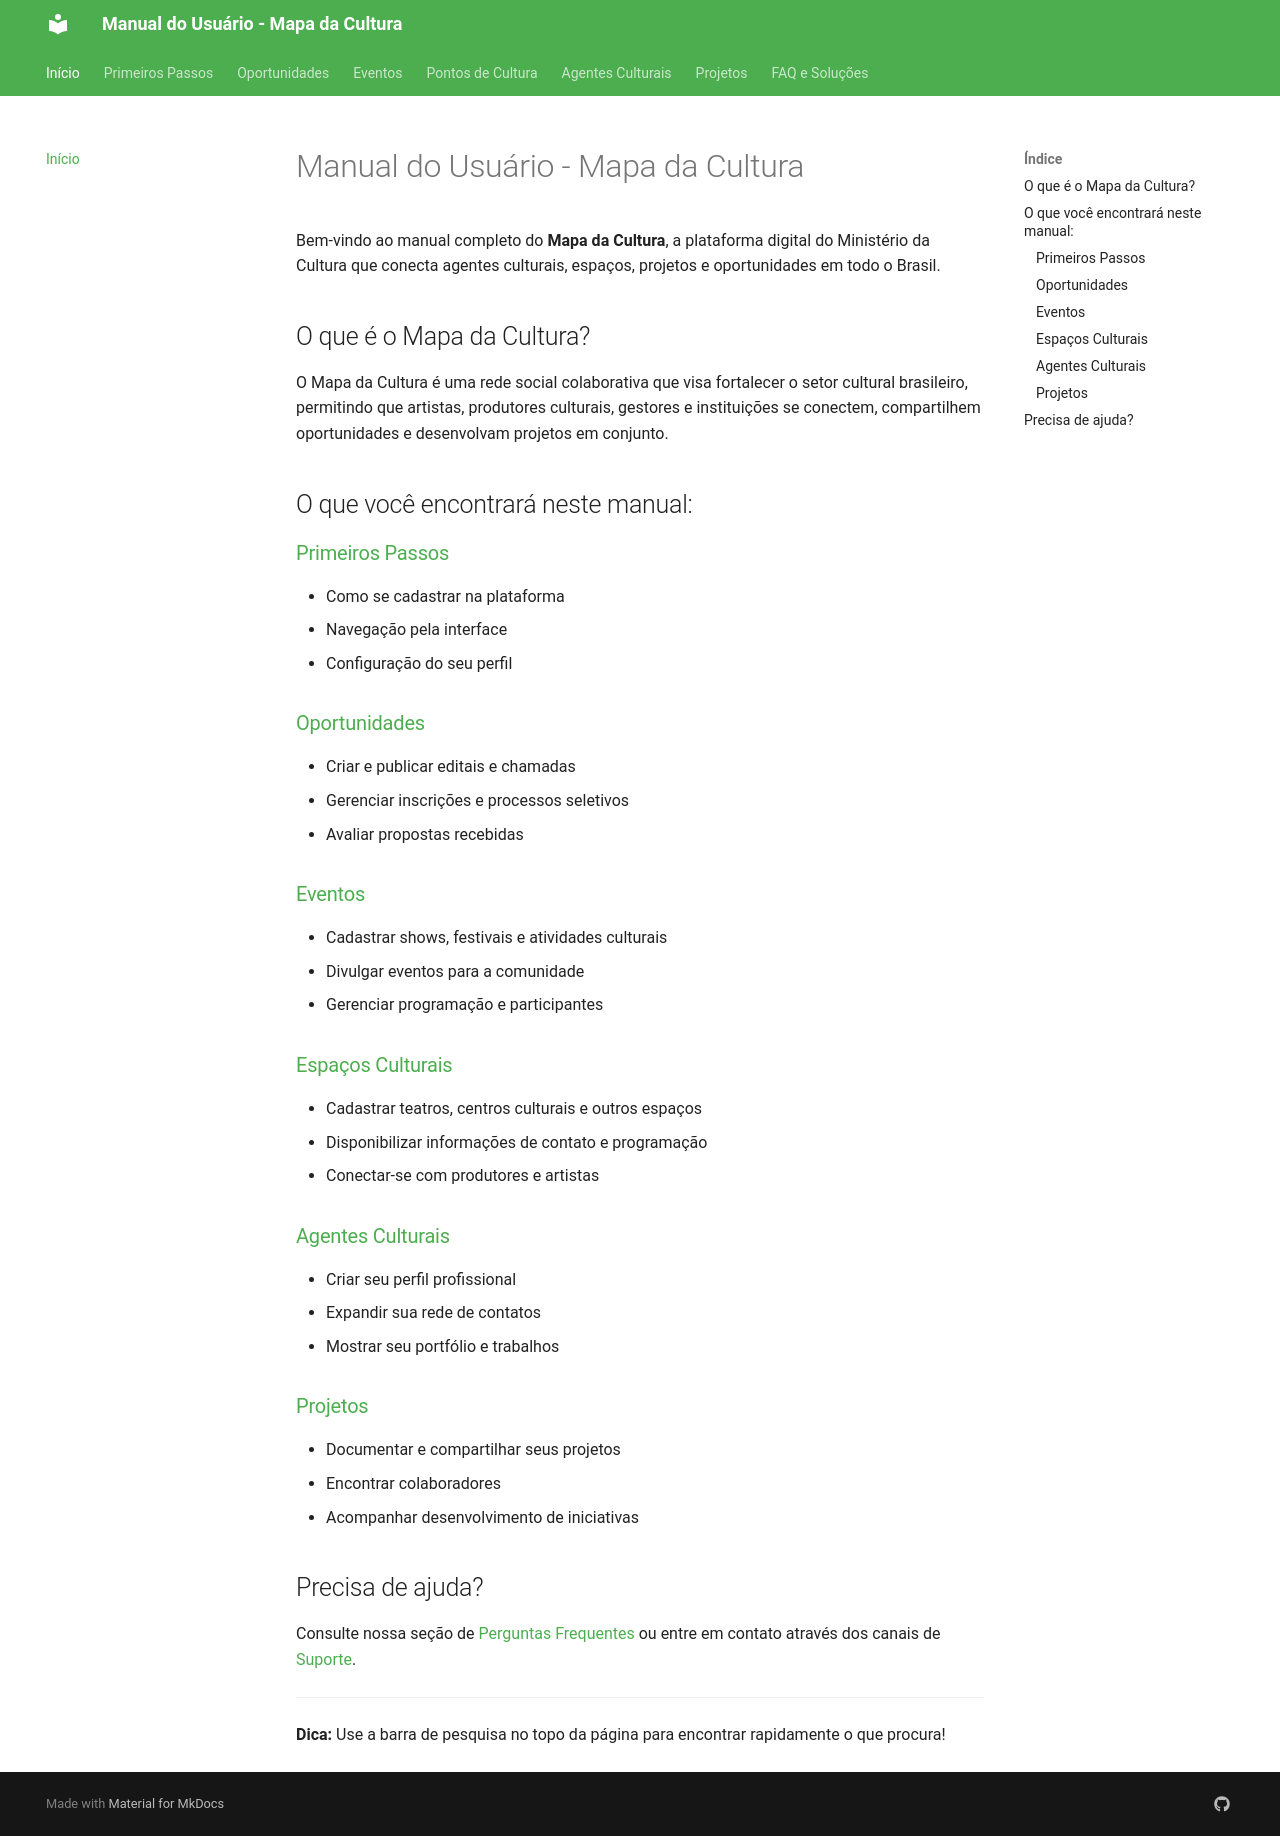

repository: iagocabral/manual-do-usuario-MinC · page: index.html · generator: mkdocs

# Manual do Usuário - Mapa da Cultura

Bem-vindo ao manual completo do **Mapa da Cultura**, a plataforma digital do Ministério da Cultura que conecta agentes culturais, espaços, projetos e oportunidades em todo o Brasil.

## O que é o Mapa da Cultura?

O Mapa da Cultura é uma rede social colaborativa que visa fortalecer o setor cultural brasileiro, permitindo que artistas, produtores culturais, gestores e instituições se conectem, compartilhem oportunidades e desenvolvam projetos em conjunto.

## O que você encontrará neste manual:

### [Primeiros Passos](primeiros-passos/cadastro-login.md)
- Como se cadastrar na plataforma
- Navegação pela interface
- Configuração do seu perfil

### [Oportunidades](oportunidades/criar-oportunidade.md)
- Criar e publicar editais e chamadas
- Gerenciar inscrições e processos seletivos
- Avaliar propostas recebidas

### [Eventos](eventos/criar-evento.md)
- Cadastrar shows, festivais e atividades culturais
- Divulgar eventos para a comunidade
- Gerenciar programação e participantes

### [Espaços Culturais](espacos/cadastrar.md)
- Cadastrar teatros, centros culturais e outros espaços
- Disponibilizar informações de contato e programação
- Conectar-se com produtores e artistas

### [Agentes Culturais](agentes/perfil.md)
- Criar seu perfil profissional
- Expandir sua rede de contatos
- Mostrar seu portfólio e trabalhos

### [Projetos](projetos/criar-gerenciar.md)
- Documentar e compartilhar seus projetos
- Encontrar colaboradores
- Acompanhar desenvolvimento de iniciativas

## Precisa de ajuda?

Consulte nossa seção de [Perguntas Frequentes](faq/perguntas-frequentes.md) ou entre em contato através dos canais de [Suporte](faq/suporte.md).

---

**Dica:** Use a barra de pesquisa no topo da página para encontrar rapidamente o que procura!
